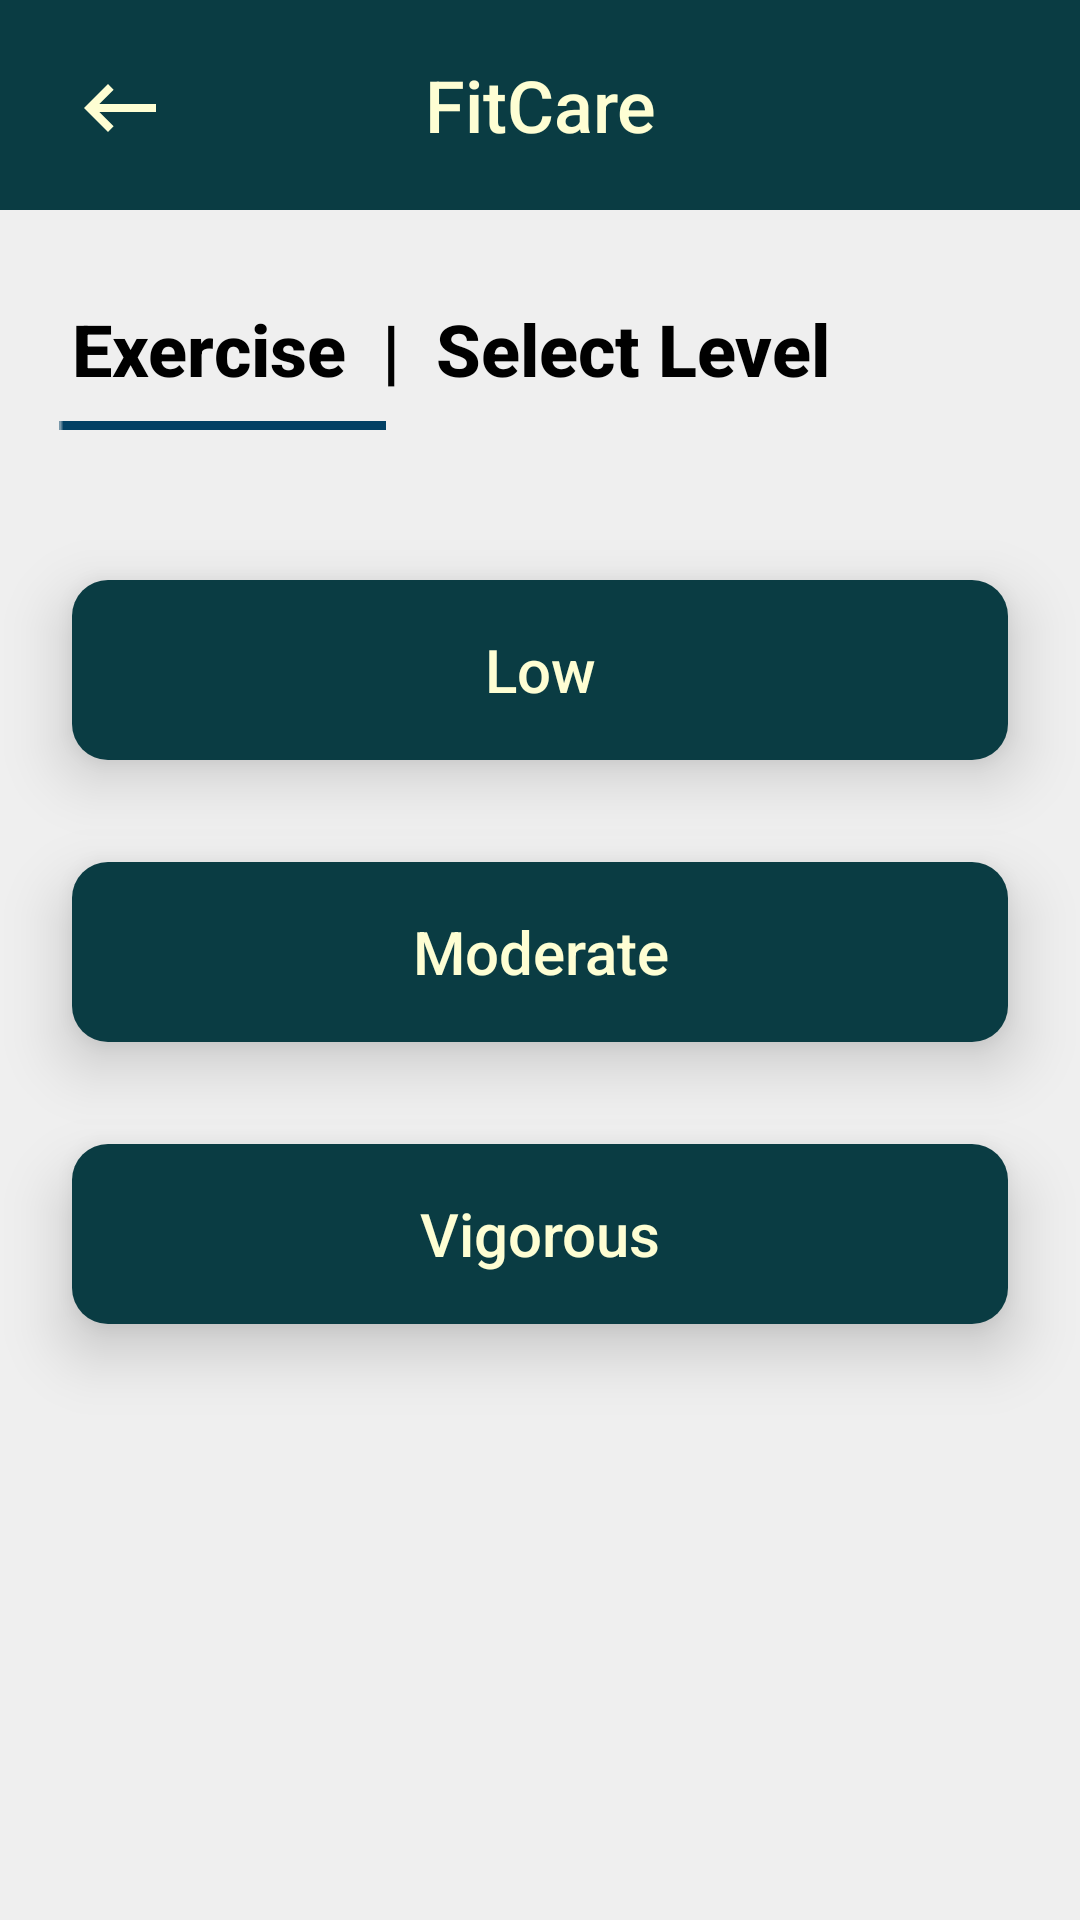

Reconstruct the res/layout file that produces this screen, plus the resources it refers to.
<!-- AndroidManifest.xml: application theme Theme.FitCare_java -->
<!-- res/layout/fragment_exercise_level.xml -->
<?xml version="1.0" encoding="utf-8"?>
<androidx.constraintlayout.widget.ConstraintLayout xmlns:android="http://schemas.android.com/apk/res/android"
    xmlns:app="http://schemas.android.com/apk/res-auto"
    xmlns:tools="http://schemas.android.com/tools"
    android:layout_width="match_parent"
    android:layout_height="match_parent"
    tools:context=".exerciseLevelFragment"
    android:background="#EFEFEF">

    <TextView
        android:id="@+id/appBar"
        android:layout_width="match_parent"
        android:layout_height="70dp"
        android:background="@drawable/custom_action_bar"
        android:fontFamily="sans-serif-medium"
        android:gravity="center"
        android:text="FitCare"
        android:textColor="#FEFED3"
        android:textSize="24dp"
        app:layout_constraintEnd_toEndOf="parent"
        app:layout_constraintStart_toStartOf="parent"
        app:layout_constraintTop_toTopOf="parent" />

    <ImageView
        android:id="@+id/btnBack"
        android:layout_marginTop="20dp"
        android:layout_width="32dp"
        android:layout_height="32dp"
        android:layout_marginLeft="24dp"
        app:layout_constraintStart_toStartOf="parent"
        app:layout_constraintTop_toTopOf="parent"
        app:srcCompat="@drawable/back_white" />

    <TextView
        android:id="@+id/textView2"
        android:layout_width="match_parent"
        android:layout_height="wrap_content"
        android:layout_marginLeft="24dp"
        android:layout_marginTop="30dp"
        android:layout_marginRight="34dp"
        android:fontFamily="sans-serif-medium"
        android:lineSpacingExtra="10sp"
        android:text="Exercise  |  Select Level"
        android:textColor="@color/black"
        android:textSize="24sp"
        android:textStyle="bold"
        app:layout_constraintEnd_toEndOf="parent"
        app:layout_constraintHorizontal_bias="0.2"
        app:layout_constraintStart_toStartOf="parent"
        app:layout_constraintTop_toBottomOf="@id/appBar" />

    <ImageView
        android:id="@+id/imageView2"
        android:layout_width="wrap_content"
        android:layout_height="wrap_content"
        android:layout_marginTop="8dp"
        app:layout_constraintEnd_toEndOf="parent"
        app:layout_constraintHorizontal_bias="0.079"
        app:layout_constraintStart_toStartOf="parent"
        app:layout_constraintTop_toBottomOf="@+id/textView2"
        app:srcCompat="@drawable/fitcare_line" />

    <TextView
        android:id="@+id/btnLow"
        android:layout_width="match_parent"
        android:layout_height="60dp"
        android:layout_marginLeft="24dp"
        android:layout_marginRight="24dp"
        android:layout_marginTop="50dp"
        android:background="@drawable/custom_setting_btn"
        android:elevation="12dp"
        android:fontFamily="sans-serif-medium"
        android:gravity="center"
        android:text="Low"
        android:textColor="#FEFED3"
        android:textSize="20dp"
        app:layout_constraintEnd_toEndOf="parent"
        app:layout_constraintStart_toStartOf="parent"
        app:layout_constraintTop_toBottomOf="@+id/imageView2" />

    <TextView
        android:id="@+id/btnModerate"
        android:layout_width="match_parent"
        android:layout_height="60dp"
        android:layout_marginLeft="24dp"
        android:layout_marginRight="24dp"
        android:layout_marginTop="34dp"
        android:background="@drawable/custom_setting_btn"
        android:elevation="12dp"
        android:fontFamily="sans-serif-medium"
        android:gravity="center"
        android:text="Moderate"
        android:textColor="#FEFED3"
        android:textSize="20dp"
        app:layout_constraintEnd_toEndOf="parent"
        app:layout_constraintStart_toStartOf="parent"
        app:layout_constraintTop_toBottomOf="@+id/btnLow" />

    <TextView
        android:id="@+id/btnVigorous"
        android:layout_width="match_parent"
        android:layout_height="60dp"
        android:layout_marginLeft="24dp"
        android:layout_marginRight="24dp"
        android:layout_marginTop="34dp"
        android:background="@drawable/custom_setting_btn"
        android:elevation="12dp"
        android:fontFamily="sans-serif-medium"
        android:gravity="center"
        android:text="Vigorous"
        android:textColor="#FEFED3"
        android:textSize="20dp"
        app:layout_constraintEnd_toEndOf="parent"
        app:layout_constraintStart_toStartOf="parent"
        app:layout_constraintTop_toBottomOf="@+id/btnModerate" />

</androidx.constraintlayout.widget.ConstraintLayout>
<!-- resources referenced by this layout -->
<resources>
  <color name="black">#FF000000</color>
  <!-- drawable back_white (drawable) -->
  <vector android:autoMirrored="true" android:height="24dp"
      android:tint="#FEFED3" android:viewportHeight="24"
      android:viewportWidth="24" android:width="24dp" xmlns:android="http://schemas.android.com/apk/res/android">
      <path android:fillColor="@android:color/white" android:pathData="M21,11H6.83l3.58,-3.59L9,6l-6,6 6,6 1.41,-1.41L6.83,13H21z"/>
  </vector>
  <!-- drawable custom_action_bar (drawable) -->
  <?xml version="1.0" encoding="utf-8"?>
  <selector xmlns:android="http://schemas.android.com/apk/res/android">
  
      <item>
          <shape android:shape="rectangle">
              <solid android:color="#0A3C43"/>
          </shape>
      </item>
  
  </selector>
  <!-- drawable custom_setting_btn (drawable) -->
  <?xml version="1.0" encoding="utf-8"?>
  <selector xmlns:android="http://schemas.android.com/apk/res/android">
  
      <item>
          <shape android:shape="rectangle">
              <solid android:color="@color/ateneo_blue"/>
              <corners android:radius="12dp"/>
          </shape>
      </item>
  
  </selector>
  <!-- drawable fitcare_line: png bitmap (drawable, 144 bytes) -->
  <style name="Theme.FitCare_java" parent="Theme.MaterialComponents.DayNight.DarkActionBar">
          
          <item name="colorPrimary">@color/purple_500</item>
          <item name="colorPrimaryVariant">@color/purple_700</item>
          <item name="colorOnPrimary">@color/white</item>
          
          <item name="colorSecondary">@color/teal_200</item>
          <item name="colorSecondaryVariant">@color/teal_700</item>
          <item name="colorOnSecondary">@color/black</item>
          
          <item name="android:statusBarColor">@color/ateneo_blue</item>
          
      </style>
  <color name="ateneo_blue">#0A3C43</color>
  <color name="purple_500">#FF6200EE</color>
  <color name="purple_700">#FF3700B3</color>
  <color name="white">#FFFFFFFF</color>
  <color name="teal_200">#FF03DAC5</color>
  <color name="teal_700">#FF018786</color>
</resources>
